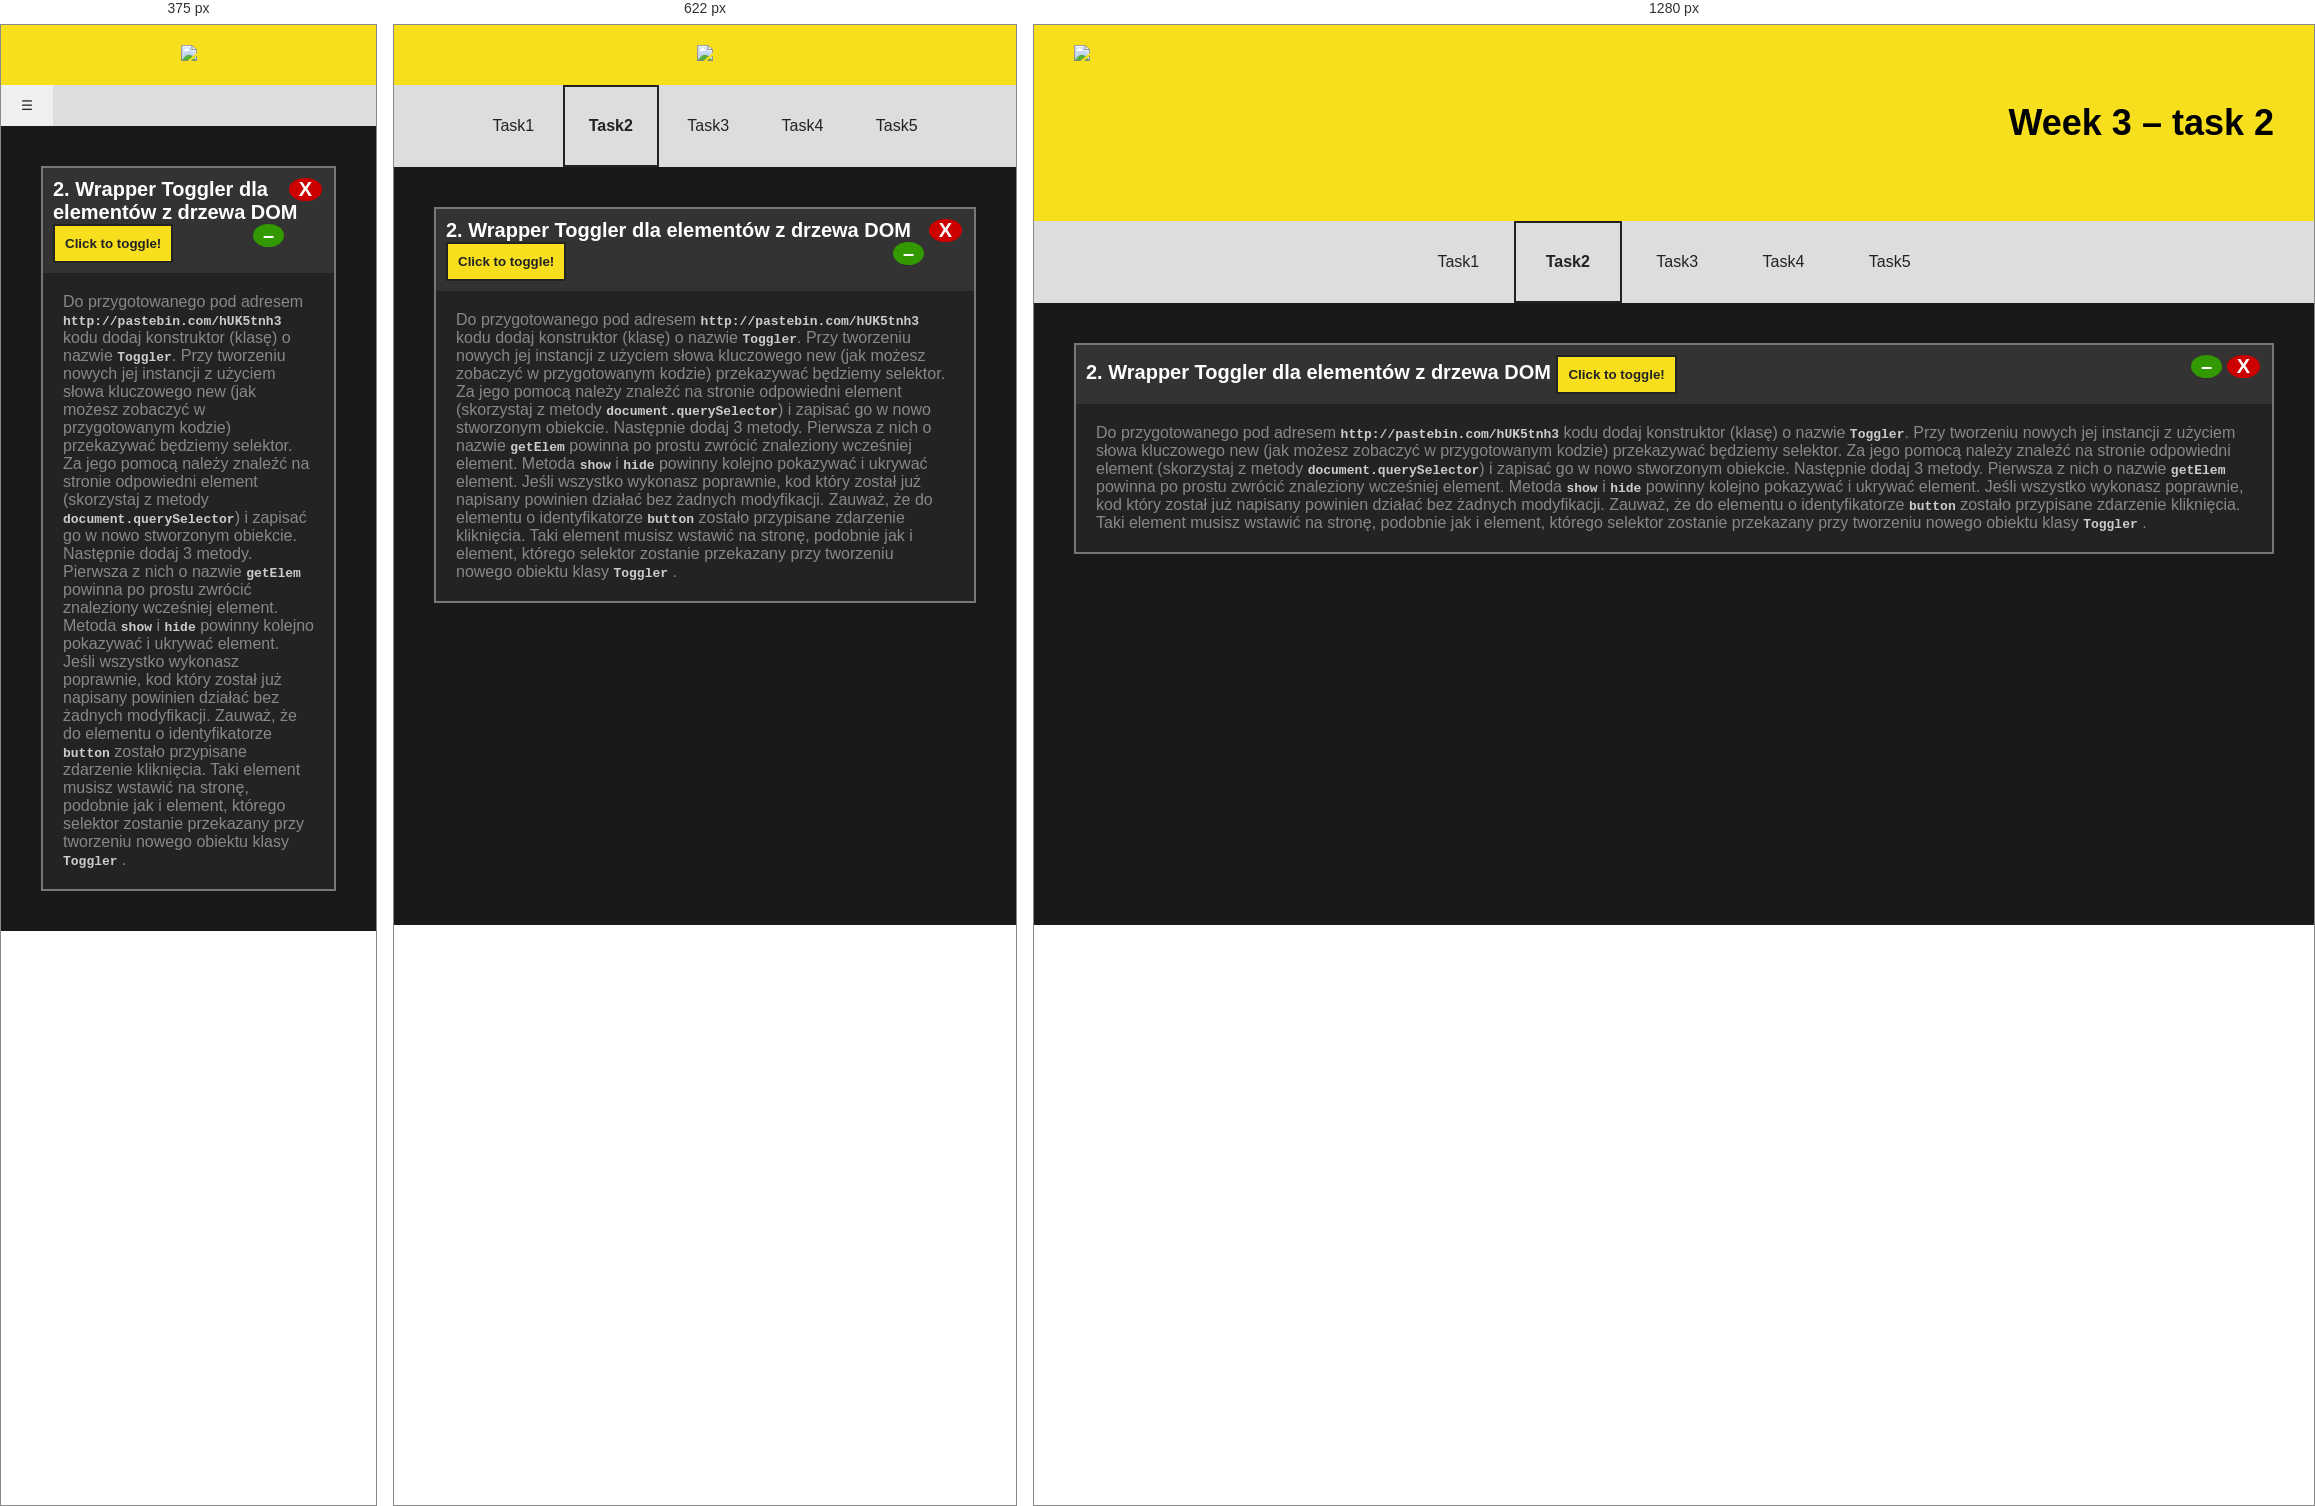
Rendered at 375 px, 622 px and 1280 px, left to right.

<!-- file: task2.html -->
<!DOCTYPE html>
<html lang="en">
<head>
  <meta charset="UTF-8">
  <meta name="viewport" content="width=device-width, initial-scale=1.0">
  <meta http-equiv="X-UA-Compatible" content="ie=edge">
  <title>Bootcamp JS week 3 – task 2</title>

  <link rel="stylesheet" type="text/css" href="../../assets/css/styles.css">

  <style>
  #button {
    padding: 10px;
    background-color: #f7df1e;
    font-weight: bold;
    border: 2px solid #232323;
    color: #232323;
  }
  </style>
</head>
<body>

  <nav id="menu">
    <div class="title">
      <img src="../../assets/img/img-min.png" />
      <h1>Week 3 – task 2</h1>
    </div>
    <div class="btn">
        <input type="button" class="expand" id="menu-btn" value="☰" />
    </div>
    <ul class="nav-menu">
      <li><a href="../task1/task1.html">Task1</a></li>
      <li class="active"><a href="#">Task2</a></li>
      <li><a href="../task3/task3.html">Task3</a></li>
      <li><a href="../task4/task4.html">Task4</a></li>
      <li><a href="../task5/task5.html">Task5</a></li>
    </ul>
  </nav>

  <section id="site">
    <div class="container">
      <p class="title-console">
        2. Wrapper Toggler dla elementów z drzewa DOM
        <input type="button" id="button" value="Click to toggle!" />

      </p>
      <p id="section" class="console">
        Do przygotowanego pod adresem <code>http://pastebin.com/hUK5tnh3</code> kodu dodaj konstruktor
        (klasę) o nazwie <code>Toggler</code>. Przy tworzeniu nowych jej instancji z użyciem słowa kluczowego
        new (jak możesz zobaczyć w przygotowanym kodzie) przekazywać będziemy selektor. Za
        jego pomocą należy znaleźć na stronie odpowiedni element (skorzystaj z metody
        <code>document.querySelector</code>) i zapisać go w nowo stworzonym obiekcie. Następnie dodaj 3
        metody. Pierwsza z nich o nazwie <code>getElem</code> powinna po prostu zwrócić znaleziony
        wcześniej element. Metoda <code>show</code> i <code>hide</code> powinny kolejno pokazywać i ukrywać element.
        Jeśli wszystko wykonasz poprawnie, kod który został już napisany powinien działać bez
        żadnych modyfikacji. Zauważ, że do elementu o identyfikatorze <code>button</code> zostało przypisane
        zdarzenie kliknięcia. Taki element musisz wstawić na stronę, podobnie jak i element,
        którego selektor zostanie przekazany przy tworzeniu nowego obiektu klasy <code>Toggler</code> .
      </p>


    </div>
  </section>

  <footer id="three">
    <div class="footer">

    </div>
  </footer>

  <script type="text/javascript" src="assets/js/script.js"></script>
  <script type="text/javascript">
    (function() {
      var btn = document.querySelector('.btn'),
          menu = document.querySelector('.nav-menu');

      btn.addEventListener('click', function(e) {
        menu.classList.toggle('expanded');
      });

    }());
  </script>
  </body>
  </html>


/* @media block from styles.css */
@media screen and (max-width: 554px) {

  .nav-menu {
    display: none;
  }

  .nav-menu li {
    padding: 10px;
    display: block;
  }

  .btn {
    display: block;
    max-width: 100%;
    margin: auto;
    background: #ddd;
    text-align: left;
  }

  nav#toggle {
    display:none;
  }

}

/* @media block from styles.css */
@media screen and (max-width: 690px) {
  .title img {
    float: none;
  }

  .title h1 {
    display: none;
  }

  .nav-menu li {
    padding: 30px 24px;
  }
}